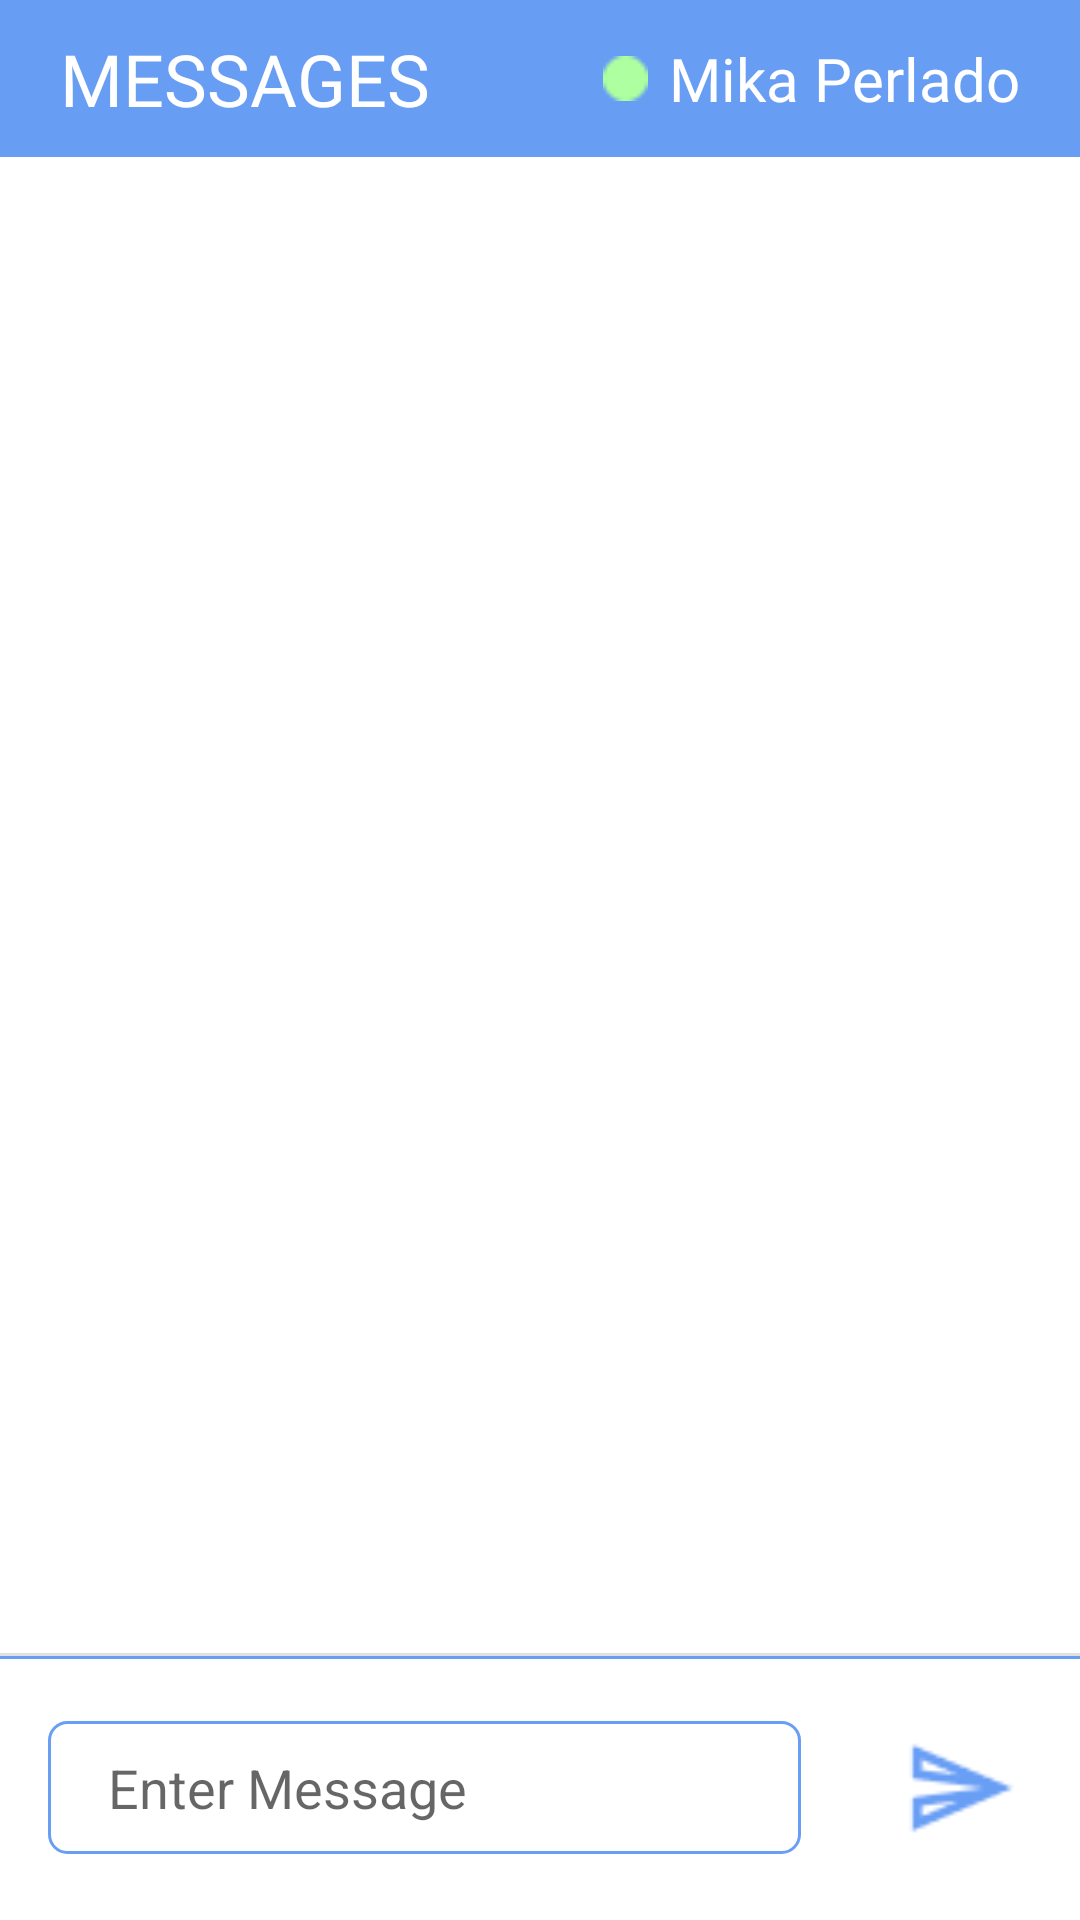

Android layout source for this screen:
<!-- AndroidManifest.xml: application theme Theme.Atyourservice -->
<!-- res/layout/activity_messages_chat.xml -->
<?xml version="1.0" encoding="utf-8"?>
<androidx.constraintlayout.widget.ConstraintLayout xmlns:android="http://schemas.android.com/apk/res/android"
    xmlns:app="http://schemas.android.com/apk/res-auto"
    xmlns:tools="http://schemas.android.com/tools"
    android:layout_width="match_parent"
    android:layout_height="match_parent">

    <LinearLayout
        android:id="@+id/layout_group_chat"
        android:layout_width="match_parent"
        android:layout_height="wrap_content"
        android:fitsSystemWindows="true"
        android:orientation="horizontal"
        app:layout_constraintTop_toTopOf="parent"
        android:paddingHorizontal="20dp"
        android:paddingVertical="10dp"
        android:background="@color/ays_primary">

        <TextView
            android:layout_width="wrap_content"
            android:layout_height="wrap_content"
            android:fontFamily="@font/poppins_bold"
            android:text="MESSAGES"
            android:textSize="24sp"
            android:textColor="#fff"
            />

        <LinearLayout
            android:layout_width="match_parent"
            android:layout_height="match_parent"
            android:orientation="horizontal"
            android:gravity="right">

            <ImageView
                android:layout_width="15dp"
                android:layout_height="15dp"
                android:src="@drawable/online"
                android:layout_gravity="center"
                android:layout_marginEnd="7dp"/>

            <TextView
                android:layout_width="wrap_content"
                android:layout_height="wrap_content"
                android:layout_gravity="center"
                android:fontFamily="@font/poppins_medium"
                android:text="Mika Perlado"
                android:textColor="@color/white"
                android:textSize="20sp" />
        </LinearLayout>


    </LinearLayout>

    <androidx.recyclerview.widget.RecyclerView
        android:id="@+id/chat_recyclerView"
        android:layout_width="match_parent"
        android:layout_height="match_parent"
        android:layout_marginBottom="16dp"
        app:layout_constrainedHeight="true"
        app:layout_constraintBottom_toTopOf="@+id/text_gchat_indicator"
        app:layout_constraintTop_toBottomOf="@+id/layout_group_chat"
        app:layout_constraintVertical_bias="0.0"
        tools:layout_editor_absoluteX="0dp" />

    <TextView
        android:id="@+id/text_gchat_indicator"
        android:layout_width="wrap_content"
        android:layout_height="wrap_content"
        android:layout_marginStart="16dp"
        android:visibility="gone"
        app:layout_constraintBottom_toTopOf="@id/view"
        app:layout_constraintStart_toStartOf="parent" />

    <View
        android:id="@+id/view"
        android:layout_width="match_parent"
        android:layout_height="1dp"
        android:background="#e0e0e0"
        app:layout_constraintBottom_toTopOf="@+id/layout_gchat_chatbox" />

    <RelativeLayout
        android:id="@+id/layout_gchat_chatbox"
        android:layout_width="match_parent"
        android:layout_height="wrap_content"
        android:paddingVertical="20sp"
        app:layout_constraintBottom_toBottomOf="parent"
        app:layout_constraintStart_toStartOf="parent"
        android:background="@drawable/custom_border_top">


        <EditText
            android:id="@+id/message_editText"
            android:layout_width="match_parent"
            android:layout_height="wrap_content"
            android:layout_centerVertical="true"
            android:layout_marginStart="16dp"
            android:layout_toStartOf="@+id/send_button"
            android:background="@drawable/custom_border"
            android:hint="Enter Message"
            android:inputType="text"
            android:maxLines="6"
            android:paddingHorizontal="20sp"
            android:paddingVertical="10sp"
            android:layout_marginEnd="13dp"
            tools:ignore="Autofill" />

        <ImageButton
            android:id="@+id/send_button"
            android:layout_width="80dp"
            android:layout_height="48dp"
            android:layout_alignParentEnd="true"
            android:background="?attr/selectableItemBackground"
            android:paddingVertical="5dp"
            android:scaleType="fitCenter"
            android:src="@drawable/message_send_icon"
            android:textColor="#000" />

    </RelativeLayout>


</androidx.constraintlayout.widget.ConstraintLayout>
<!-- resources referenced by this layout -->
<resources>
  <color name="ays_primary">#689DF4</color>
  <color name="white">#FFFFFFFF</color>
  <!-- drawable custom_border (drawable) -->
  <?xml version="1.0" encoding="UTF-8"?>
  <shape xmlns:android="http://schemas.android.com/apk/res/android" android:shape="rectangle">
      <corners android:radius="6dp"/>
      <padding android:left="10dp" android:right="10dp" android:top="10dp" android:bottom="10dp"/>
      <stroke android:width="1dp" android:color="#699EF5"/>
  </shape>
  <!-- drawable custom_border_top (drawable) -->
  <?xml version="1.0" encoding="utf-8"?>
  <layer-list xmlns:android="http://schemas.android.com/apk/res/android">
      <item android:bottom="-2dp" android:left="-2dp" android:right="-2dp">
          <shape android:shape="rectangle">
              <stroke android:width="1dp" android:color="@color/ays_primary" />
              <solid android:color="#00000000" />
          </shape>
      </item>
  </layer-list>
  <!-- drawable message_send_icon: png bitmap (drawable, 690 bytes) -->
  <!-- drawable online: png bitmap (drawable, 271 bytes) -->
  <style name="Theme.Atyourservice" parent="Theme.MaterialComponents.DayNight.DarkActionBar">
          
          <item name="colorPrimary">@color/purple_500</item>
          <item name="colorPrimaryVariant">@color/purple_700</item>
          <item name="colorOnPrimary">@color/white</item>
          
          <item name="colorSecondary">@color/teal_200</item>
          <item name="colorSecondaryVariant">@color/teal_700</item>
          <item name="colorOnSecondary">@color/black</item>
          
          <item name="android:statusBarColor" tools:targetApi="l">?attr/colorPrimaryVariant</item>
          
      </style>
  <color name="purple_500">#FF699EF5</color>
  <color name="purple_700">#FF699EF5</color>
  <color name="teal_200">#FF699EF5</color>
  <color name="teal_700">#FF699EF5</color>
  <color name="black">#FF000000</color>
</resources>
